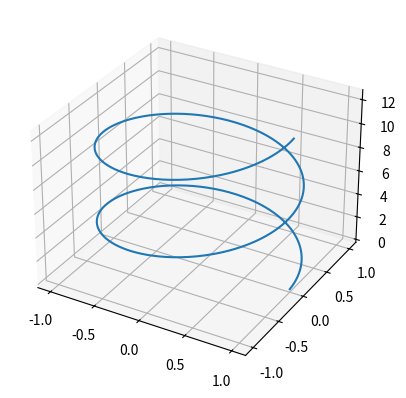
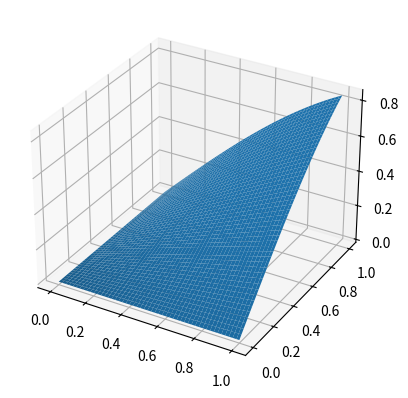

Reproduce these figures in Python, in order.
import matplotlib.pyplot as plt
import numpy as np

% matplotlib tk 

from mpl_toolkits.mplot3d import Axes3D # 3D 그래프 라이브러리

### 예제 1

fig = plt.figure()
sub = fig.add_subplot(1,1,1,projection="3d")
t = np.linspace(0, 4*np.pi, 500)
x = np.cos(t)
y = np.sin(t)
z = t

sub.plot(x, y, z)
plt.show()

### 예제 1

x = np.linspace(0, 1, 200)
X, Y = np.meshgrid(x,x)
Z = np.sin(X*Y)
fig = plt.figure()
sub = fig.add_subplot(1,1,1, projection="3d")
sub.plot_surface(X, Y, Z)

fig.show()

